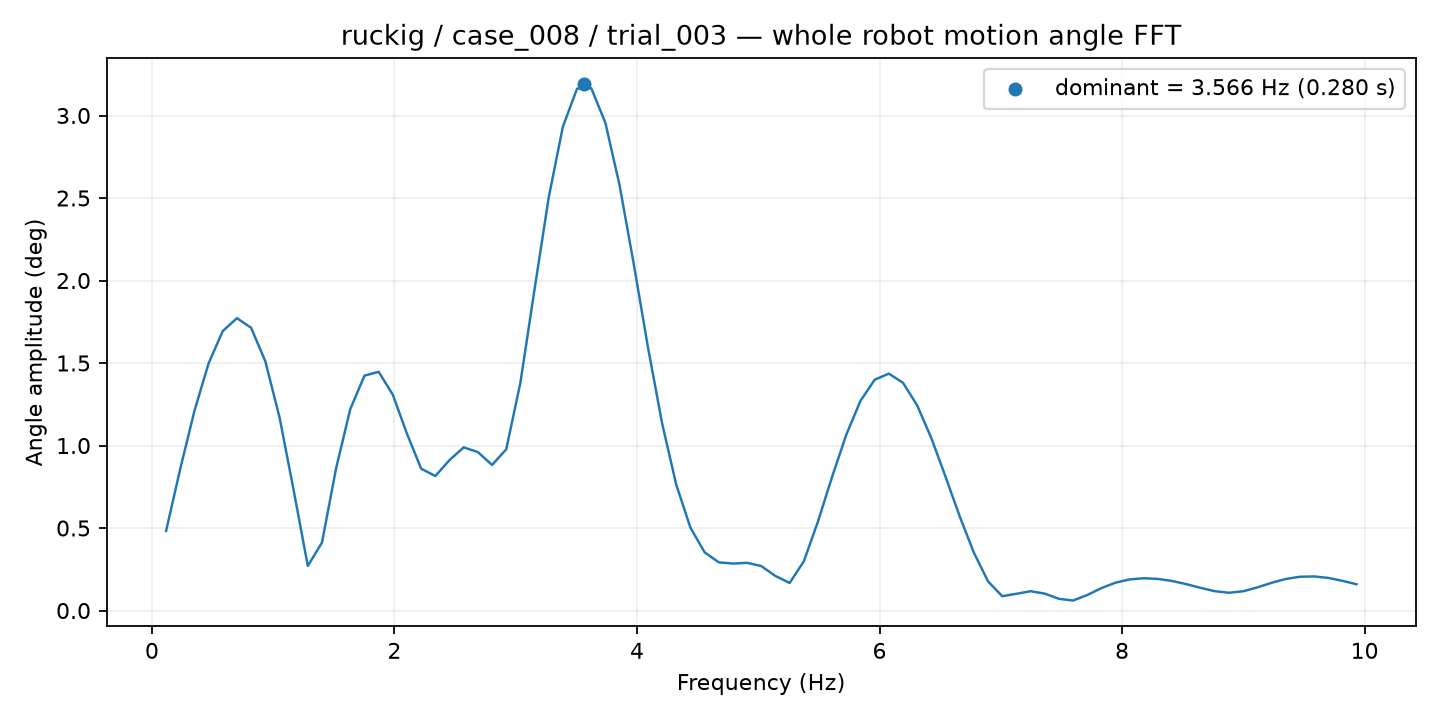

Data behind this chart, as committed beside it:
frequency_hz, amplitude_deg
0.1169, 0.4831
0.2337, 0.8592
0.3506, 1.21
0.4674, 1.498
0.5843, 1.694
0.7012, 1.772
0.818, 1.713
0.9349, 1.511
1.052, 1.173
1.169, 0.7294
1.285, 0.2704
1.402, 0.4122
1.519, 0.8632
1.636, 1.222
1.753, 1.424
1.87, 1.447
1.987, 1.308
2.104, 1.071
2.22, 0.8596
2.337, 0.8153
2.454, 0.9118
2.571, 0.9888
2.688, 0.9603
2.805, 0.8822
2.922, 0.9768
3.038, 1.38
3.155, 1.947
3.272, 2.503
3.389, 2.933
3.506, 3.163
3.623, 3.166
3.74, 2.955
3.856, 2.577
3.973, 2.1
4.09, 1.597
4.207, 1.135
4.324, 0.7622
4.441, 0.5021
4.558, 0.3529
4.674, 0.2921
4.791, 0.2846
4.908, 0.2892
5.025, 0.2694
5.142, 0.2093
5.259, 0.1672
5.376, 0.2977
5.493, 0.5396
5.609, 0.8109
5.726, 1.066
5.843, 1.271
5.96, 1.399
6.077, 1.436
6.194, 1.38
6.311, 1.243
6.427, 1.045
6.544, 0.8112
6.661, 0.5709
6.778, 0.351
6.895, 0.1767
7.012, 0.08694
... 25 more rows
